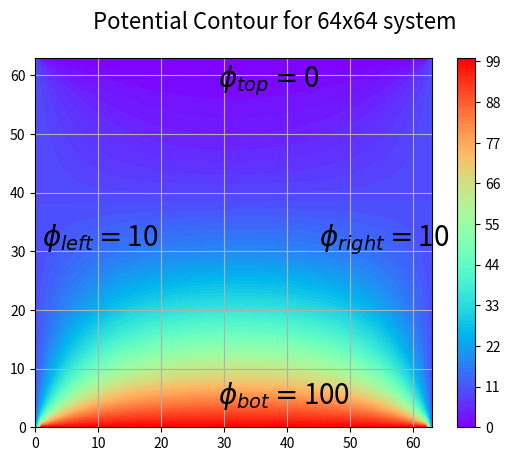

Here is the Python script that generated this plot: (Note: this script raises an exception after producing the figure.)
"""
Registration : xxxx
Description  : Laplace equation in 2D (Elliptic PDE)
Author       : AKB
"""

import numpy as np
import matplotlib.pyplot as plt
import matplotlib.cm as cm

# Feed maximum iteration, system size, grid spacing from keyboard
maxiter = 500; L = 64; dx = 1

# boundary conditions
P = np.zeros((L,L))
Ptop = 0; Pbot = 100; Pleft = 10; Pright = 10
P[(L-1):,:     ] = Ptop
P[:1    ,:     ] = Pbot
P[:     ,(L-1):] = Pright
P[:     ,:1    ] = Pleft

# Start the iteration
for iteration in range(0, maxiter):
   for i in range(1, L-1, dx):
       for j in range(1, L-1, dx):
           P[i,j] = 0.25*(P[i+1][j] + P[i-1][j] + P[i][j+1] + P[i][j-1])
            
# Contour plot
X,Y = np.meshgrid(np.arange(0,L), np.arange(0,L))
plt.suptitle("Potential Contour for "+str(L)+"x"+str(L)+" system", size=16)
plt.contourf(X, Y, P, 100, cmap=cm.rainbow) # interpolating points = 100
plt.text(29, 4,r'$\phi_{bot} = $'  +str(Pbot), size = 20)
plt.text(29,58,r'$\phi_{top} = $'  +str(Ptop), size = 20)
plt.text(1, 31,r'$\phi_{left} = $' +str(Pleft),size = 20)
plt.text(45,31,r'$\phi_{right} = $'+str(Pleft),size = 20)
plt.colorbar()
plt.grid()
plt.savefig('plot/01_laplace2D.pdf')
plt.show()
